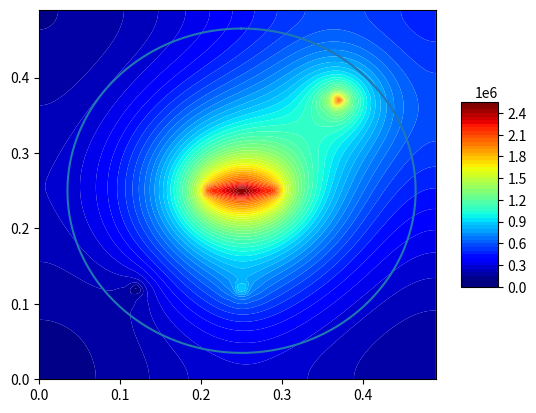

The matplotlib source for this figure:
#  Можно задавать много точек с источниками и давлениями. Можно задавать распределение давления в трещине. Если задавать только давления (граничные условия) то задача устойчива при любых шагах времени и координаты,
# если задавать еще источники, то задача устойчива при каком-то соотношении t_step и hx, граничное условие-новое, градиента давления на границе равен 0.
import numpy as np
import matplotlib as mpl
import matplotlib.pyplot as plt
from scipy import interpolate
from matplotlib import cm
from mpl_toolkits.mplot3d import Axes3D

# если в скважинах задавать расход, а не давление, то задача НЕ всегда устойчива. Нужно подбирать шаги повремени и по координатам.
if __name__ == '__main__':
    alpha = 0.8*10**-12
    beta = 0.17*10**-9
    hx = 0.01
    hy = 0.01
    hz = 0.07

    t_step = 0.01
    T_exp = 100
    Lx = 0.5
    Ly = 0.5

    N = int(Lx/hx) # количество ячеек вдоль оси х
    M = int(Ly/hy)
    print(N,M)

    #wells_with_Q = {}
    wells_with_P = {(int((Lx/2+0.121)/hx),int((Ly/2+0.121)/hy)): 20*10**5, (int((Lx/2-0.121)/hx), int((Ly/2-0.121)/hy)): 1*10**5}
    frac_with_P = {(int(N/2), int(M/2)):25*10**5, (int(N/2)-1, int(M/2)):24*10**5, (int(N/2)+1, int(M/2)):24*10**5, (int(N/2)-2, int(M/2)):23*10**5, (int(N/2)+2, int(M/2)):23*10**5, (int(N/2)-3, int(M/2)):22*10**5, (int(N/2)+3, int(M/2)):22*10**5, (int(N/2)+4, int(M/2)):21*10**5, (int(N/2)-4, int(M/2)):21*10**5}
    wells_with_Q = {(int((Lx/2)/hx),int((Ly/2-0.121)/hy)): -0.00000003}
    #wells_with_P = {(int((Lx/2+0.121)/hx),int((Ly/2+0.121)/hy)): 20*10**5, (int((Lx/2-0.121)/hx), int((Ly/2-0.121)/hy)): 1*10**5, (int((Lx/2-0.121)/hx), int((Ly/2)/hy)): 5*10**5, (int((Lx/2+0.121)/hx), int((Ly/2)/hy)): 5*10**5, (int((Lx/2)/hx), int((Ly/2-0.121)/hy)): 5*10**5, (int((Lx/2)/hx), int((Ly/2+0.121)/hy)): 5*10**5}
    #frac_with_P = {}

    Pres = 1*10**5 # давление в пласте

    V = hx*hy*hz
    coeff_1 = hx*hz/hy
    coeff_2 = hy*hz/hx
    Pres_distrib = np.ones((N, M)) * Pres

def PorePressure_in_Time(alpha, beta, t_step, N, M, wells_with_Q, wells_with_P, frac_with_P, Pres, V, coeff_1, coeff_2, Pres_distrib):
      # пластовое давление во всей области на нулевом временном шаге
    indic = []
    P_total = np.ones((N, 1)) * Pres
    for m in range(0,M):
        A = np.zeros((N,N))
        B = np.zeros((N,1))

        for n in range(1, N-1):
            A[n][n-1] = alpha*coeff_2
            A[n][n] = (-2*coeff_2*alpha - V*beta/t_step)
            A[n][n+1] = alpha*coeff_2

        A[0][0] = -2*coeff_2*alpha - V*beta/t_step
        A[0][1] = 2*alpha*coeff_2
        A[N-1][N-1] = A[0][0]
        A[N-1][N-2] = A[0][1]

        for n in range(0,N):
            if m == 0:
                B[n][0] = -V*beta/t_step*Pres_distrib[n][m]- alpha*coeff_1*(- 2*Pres_distrib[n][m] + 2*Pres_distrib[n][m+1])

            elif m == M-1:
                B[n][0] = -V*beta/t_step*Pres_distrib[n][m]- alpha*coeff_1*(2*Pres_distrib[n][m-1] - 2*Pres_distrib[n][m])

            else:
                B[n][0] = -V*beta/t_step*Pres_distrib[n][m]- alpha*coeff_1*(Pres_distrib[n][m-1] - 2*Pres_distrib[n][m] + Pres_distrib[n][m+1])

            for coord_key in wells_with_Q:
                if (n,m) == coord_key:
                    B[n][0] = -V*beta/t_step*Pres_distrib[n][m]- alpha*coeff_1*(Pres_distrib[n][m-1] - 2*Pres_distrib[n][m] + Pres_distrib[n][m+1]) + wells_with_Q[coord_key]

        for n in range(0, N):

            for coord_key in wells_with_P:
                if (n,m) == coord_key:
                    indic.append(coord_key)
                elif (n-1,m) == coord_key:
                    A[n][n - 1] = 0
                    B[n][0] = B[n][0] - alpha * coeff_2 * wells_with_P[coord_key]
                elif (n+1,m) == coord_key:
                    A[n][n+1] = 0
                    B[n][0] = B[n][0] - alpha * coeff_2 * wells_with_P[coord_key]

            for coord_key_fr in frac_with_P:
                if (n,m) == coord_key_fr:
                    indic.append(coord_key_fr)
                elif (n-1,m) == coord_key_fr:
                    A[n][n - 1] = 0
                    B[n][0] = B[n][0] - alpha * coeff_2 * frac_with_P[coord_key_fr]
                elif (n+1,m) == coord_key_fr:
                    A[n][n+1] = 0
                    B[n][0] = B[n][0] - alpha * coeff_2 * frac_with_P[coord_key_fr]

        #print(type(indic))
        if indic != []:
            counter = 0
            indic.sort()
            for element in indic:
                A = np.delete(A, element[0]-counter, axis=0)
                A = np.delete(A, element[0]-counter, axis=1)
                B = np.delete(B, element[0]-counter)
                counter += 1


        P_new = np.linalg.solve(A,B)
#
        if indic != []:

            for element in indic:
                if element in wells_with_P:
                    P_new = np.insert(P_new,element[0],wells_with_P[element])
                else:
                    P_new = np.insert(P_new, element[0], frac_with_P[element])

            indic = []
            P_new = P_new.reshape(N, 1)

        P_total = np.hstack((P_total,P_new))

    P_total = np.delete(P_total, 0, axis=1)

    Pres_distrib = np.array(P_total.copy())


#---------------------------------------------------------------------------
    indic = []

    P_total = np.ones((1, M)) * Pres
    for n in range(0, N):
        A = np.zeros((M, M))
        B = np.zeros((M, 1))
        for m in range(1, M - 1):
            A[m][m - 1] = alpha * coeff_1
            A[m][m] = (-2 * coeff_1 * alpha - V * beta / t_step)
            A[m][m + 1] = alpha * coeff_1
        A[0][0] = -2 * coeff_1 * alpha - V * beta / t_step
        A[0][1] = 2*alpha * coeff_1
        A[M - 1][M - 1] = A[0][0]
        A[M - 1][M - 2] = A[0][1]

        for m in range(0, M):
            if n == 0:
                B[m][0] = -V * beta / t_step * Pres_distrib[n][m] - alpha * coeff_2 * (-2*Pres_distrib[n][m] + 2*Pres_distrib[n+1][m])

            elif n == N-1:
                B[m][0] = -V * beta / t_step * Pres_distrib[n][m] - alpha * coeff_2 * (-2*Pres_distrib[n][m] + 2 * Pres_distrib[n - 1][m])

            else:
                B[m][0] = -V * beta / t_step * Pres_distrib[n][m] - alpha * coeff_2 *(Pres_distrib[n-1][m] - 2 * Pres_distrib[n][m] + Pres_distrib[n+1][m])

            for coord_key in wells_with_Q:
                if (n, m) == coord_key:
                    B[m][0] = -V * beta / t_step * Pres_distrib[n][m] - alpha * coeff_2 * (Pres_distrib[n][m - 1] - 2 * Pres_distrib[n][m] + Pres_distrib[n][m + 1]) + wells_with_Q[coord_key]


        for m in range(0, M):
            for coord_key in wells_with_P:
                if (n,m) == coord_key:
                    indic.append(coord_key)

                elif (n,m-1) == coord_key:
                    A[m][m - 1] = 0
                    B[m][0] = B[m][0] - alpha * coeff_1 * wells_with_P[coord_key]

                elif (n,m+1) == coord_key:
                    A[m][m + 1] = 0
                    B[m][0] = B[m][0] - alpha * coeff_1 * wells_with_P[coord_key]

            for coord_key_fr in frac_with_P:
                if (n,m) == coord_key_fr:
                    indic.append(coord_key_fr)
                elif (n,m-1) == coord_key_fr:
                    A[m][m - 1] = 0
                    B[m][0] = B[m][0] - alpha * coeff_1 * frac_with_P[coord_key_fr]
                elif (n,m+1) == coord_key_fr:
                    A[m][m+1] = 0
                    B[m][0] = B[m][0] - alpha * coeff_1 * frac_with_P[coord_key_fr]


        if indic != []:
            counter = 0
            indic.sort()
            for element in indic:
                A = np.delete(A, element[1]-counter, axis=0)
                A = np.delete(A, element[1]-counter, axis=1)
                B = np.delete(B, element[1]-counter)
                counter += 1

        P_new = np.linalg.solve(A,B)

        if indic != []:

            for element in indic:
                if element in wells_with_P:
                    P_new = np.insert(P_new, element[1], wells_with_P[element])
                else:
                    P_new = np.insert(P_new, element[1], frac_with_P[element])

            indic = []
            P_new = P_new.reshape(M, 1)


        P_total = np.vstack((P_total, P_new.T))

    P_total = np.delete(P_total, 0, axis=0)
    Pres_distrib = np.array(P_total.copy())


    return P_total

#----------------------------------------------------------------------------

if __name__ == '__main__':
    for t in range(T_exp):
        P_total = PorePressure_in_Time(alpha, beta, t_step, N, M, wells_with_Q, wells_with_P, frac_with_P, Pres, V, coeff_1, coeff_2, Pres_distrib)
        Pres_distrib = P_total

    X = np.zeros((N,M))
    Y = np.zeros((N, M))
    for m in range(M):
        for n in range(N):
            X[n][m] = n*hx
            Y[n][m] = m*hy

    X_list = [i for i in X.flat]
    Y_list = [j for j in Y.flat]
    P_list = [k for k in P_total.flat]


    CP_list = zip(X_list, Y_list, P_list)

if __name__ == '__main__':
    print(min(P_list), max(P_list))

    xi = np.linspace(min(X_list),max(X_list), 700)
    yi = np.linspace(min(Y_list), max(Y_list), 700)
    xig, yig = np.meshgrid(xi, yi)
    Pi = interpolate.griddata((X_list,Y_list), P_list, (xig, yig), method='cubic')

    levels = list(range(0,2600000,50000))
    fig = plt.figure()
    surf = plt.contourf(xig, yig, Pi, cmap=cm.jet, antialiased=True, vmin=np.nanmin(Pi), vmax=np.nanmax(Pi),linewidth=0.2, levels=levels)

    t = np.arange(0, 2 * np.pi, 0.01)
    r = 0.215
    plt.plot(r * np.sin(t) + Lx/2, r * np.cos(t) + Ly/2)
    #ax = fig.gca(projection='3d')

    #surf = ax.plot_surface(xig, yig, Pi, cmap=cm.jet, antialiased=True, vmin=np.nanmin(Pi), vmax=np.nanmax(Pi), linewidth=0.2)
    fig.colorbar(surf, shrink=0.5, aspect=5)

    plt.show()



















#